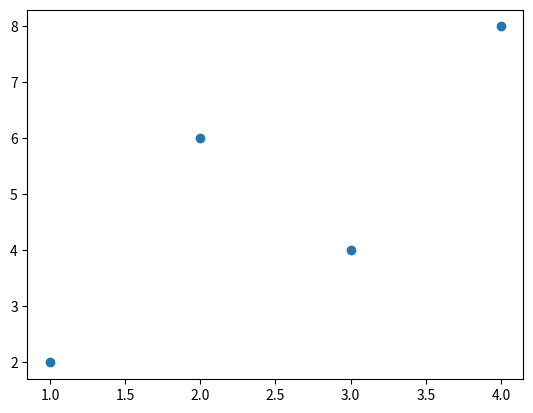

Python code for this plot:
states = ['   Alabama ', 'Georgia!', 'Georgia', 'georgia', 
          'FlOrIda', 'south  carolina##', 'West virginia?']

import re  # package for regular expressions

# here is a function that applies a series of operations to clean up the strings

def clean_strings1(strings):
    result = []
    for value in strings:
        value = value.strip()  # strip whitespace
        value = re.sub('[!#?]', '', value)  # substitutes the characters !, #, ? with ''
        value = value.title()  # title case
        result.append(value)
    return result

clean_strings1(states)  # when we apply the function to the list, it cleans up the messy text

# we define a new function called remove_punctuation
def remove_punctuation(value):
    return re.sub('[!#?]', '', value)

# this is a list of functions 
clean_ops = [str.strip, remove_punctuation, str.title]

# just to demonstrate what these functions do...
str.strip('    alabama    ')

# the function clean strings takes two arguments:
# a list of strings
# a list of functions
def clean_strings2(strings, ops):
    result = []
    for value in strings:            # we loop over each string
        for function in ops:         # for each string, we loop over the functions listed in ops
            value = function(value)  # we update the value each time
        result.append(value)         # we append the list results with the value
    return result

clean_strings2(states, clean_ops)

clean_strings2(states, [str.strip, remove_punctuation, str.upper, lambda x: re.sub('  ',' ', x)])  
# I can provide a different list of functions

# the python function map() takes in an function name as an argument and applies it to a list

map(str.strip, states)  # map returns a map object

# to see the contents of the map object, you can put it into a list:
# map only allows you to specify one function
list(map(str.strip, states))

import re
states = ['   Alabama ', 'Georgia!', 'Georgia', 'georgia', 
          'FlOrIda', 'south  carolina##', 'West virginia?']

# I could define a function that replaces  two spaces with one space:
def replace_space(x):
    return(re.sub('  ', ' ', x))

# and then apply it to the strings:
list(map(replace_space, states))

# however, because the code for the function is so short, it might be easier to just create
# a quick function without a formal name. These 'anonymous' functions are also known as lambda functions

list(map(lambda x: re.sub('  ',' ', x), states))

list(map(lambda string: string.title(), states))

# a slightly more complex example

list(map(lambda x: re.sub('[?#!]','', x.title().strip()) , states))

# lambda functions can accept multiple arguments
# if you use it with map, you'll need to provide a list for each argument
list(map(lambda x, y: x + y, [1,2,3], [100,200,300]))

# lambda functions can accept multiple arguments
# if you use it with map, you'll need to provide a list for each argument
list(map(lambda x, y: x + y, [1,2,3], [100,200,300]))

import numpy as np

x = np.array([[1,2],[3,4]])
print(x)

y = np.arange(1,5).reshape(2,2)
print(y)

x * x  # asterisk does elementwise multiplication (similar to R)

x @ x # @ sign does matrix multiplication, equivalent to R's %*%

np.dot(x, x)  # matrix multiplication can also be done via np.dot()

x @ x.T

x = np.array([[1,1,1,1],[1,2,3,4]]).T
y = np.array([2,6,4,8]).reshape(4,1)

x

y

import matplotlib.pyplot as plt

plt.scatter(x[:,1],y)
plt.show

np.linalg.inv(x.T @ x) @ x.T @ y

xtx = x.T @ x
print(xtx)

np.linalg.inv(xtx)

xtx @ np.linalg.inv(xtx)

a = np.linalg.cholesky(xtx)  # cholesky decomposition of a square matrix 
# produces a lower triangular matrix, that when multiplied by its transpose produces the orignal
print(a)

a @ a.T  # recreate the original matrix

q,r = np.linalg.qr(xtx)  # qr decomposition

q # q is orthogonal, shown later

r # r is upper triangular

q @ r  #q times r is the original matrix

q @ q.T  # q is orthogonal, so q times its transpose gives the identity matrix

val, vec = np.linalg.eig(xtx)  # eigen values and eigen vectors of the matrix

print(val)

print(vec)

xtx @ vec[:,0]  # the matrix times its eigen vector produces a vector, that is 

vec[:,0] * val[0]  # equivalent to the eigenvector multiplied by a scalar